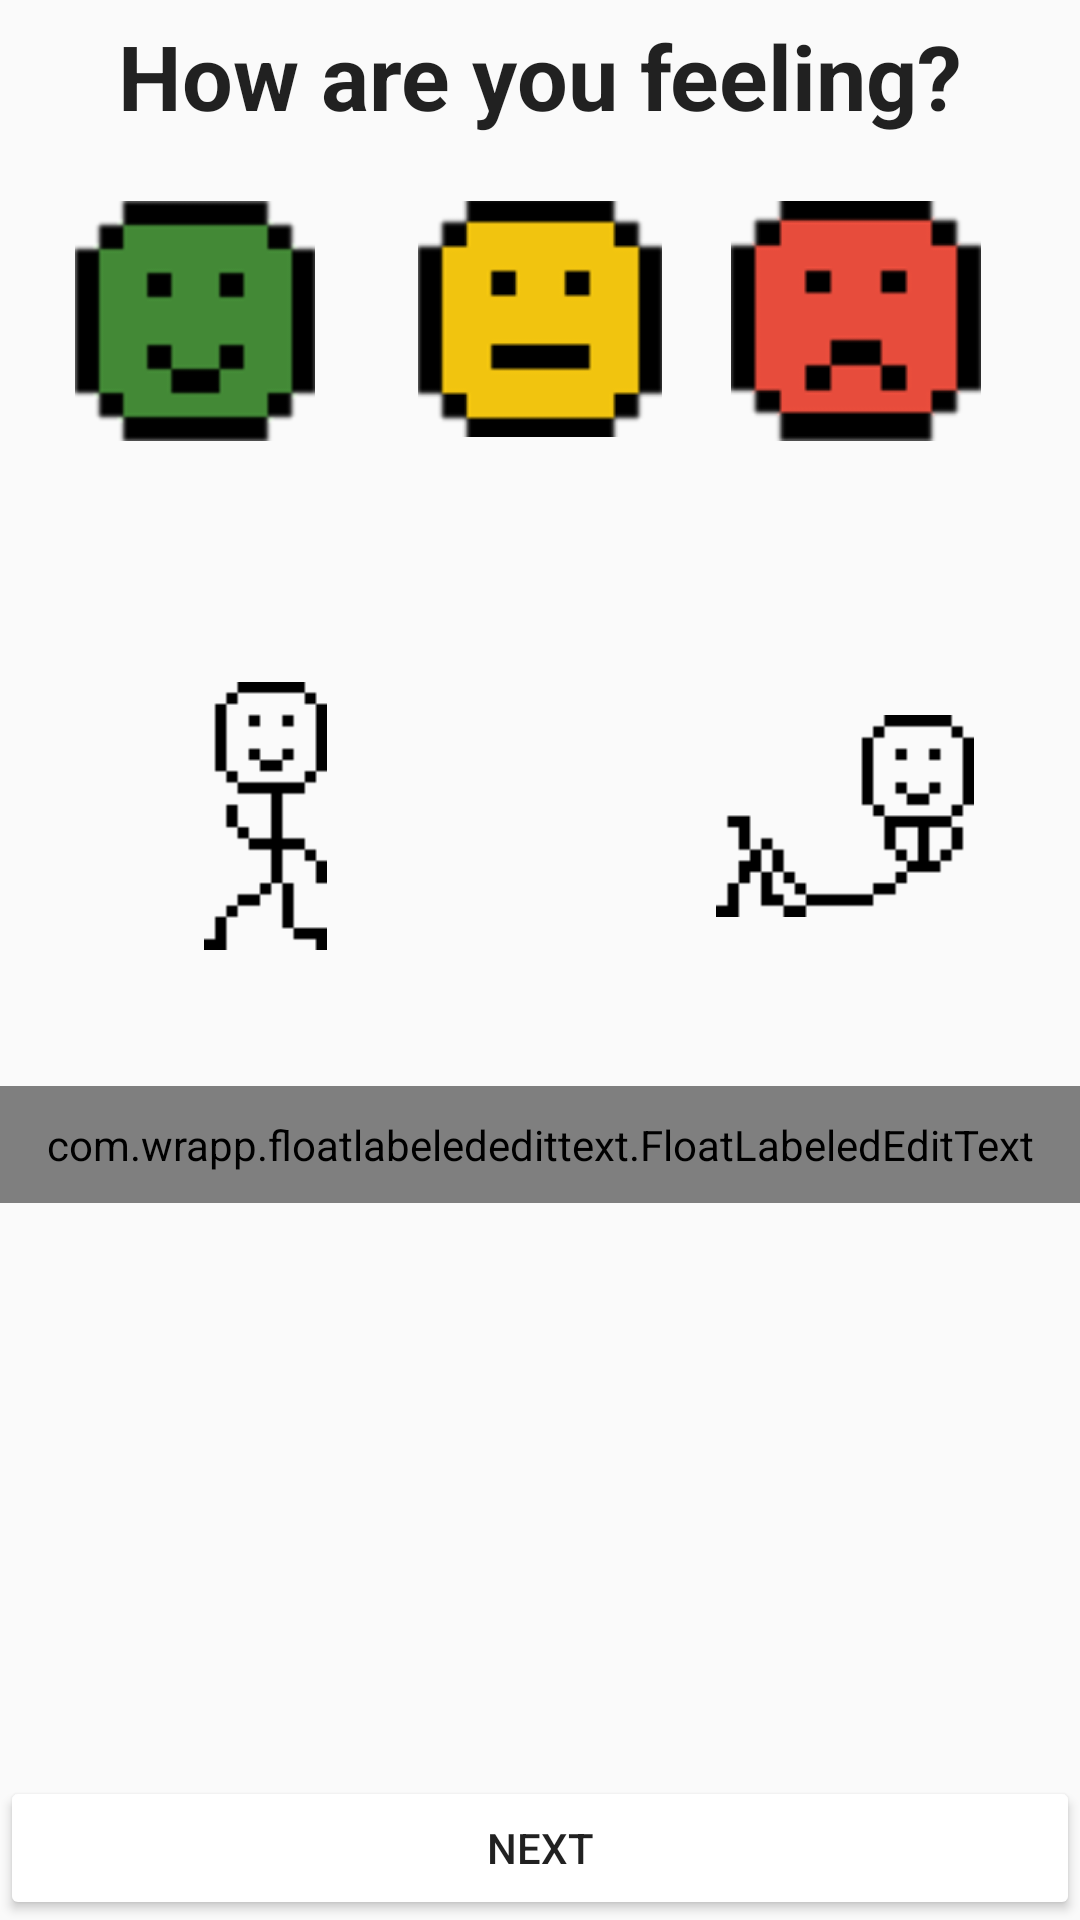

This screen was rendered from an Android layout file. Write that file and the resources it references.
<!-- AndroidManifest.xml: application theme AppTheme -->
<!-- res/layout/mood_exercise.xml -->
<?xml version="1.0" encoding="utf-8"?>
<RelativeLayout xmlns:android="http://schemas.android.com/apk/res/android"
    xmlns:float="http://schemas.android.com/tools"
    android:orientation="vertical"
    android:layout_width="match_parent"
    android:layout_height="match_parent">
    <RadioGroup xmlns:android="http://schemas.android.com/apk/res/android"
        android:layout_width="fill_parent"
        android:layout_height="wrap_content"
        android:orientation="vertical"
        android:padding="15dp"
        android:layout_alignParentTop="true"
        android:layout_alignParentLeft="true"
        android:layout_alignParentStart="true"
        android:layout_marginTop="42dp"
        android:weightSum="1"
        android:id="@+id/radioGroup">

        <RelativeLayout
            android:orientation="vertical"
            android:layout_width="match_parent"
            android:layout_height="100dp"
            android:padding="10dp">

            <RadioButton android:id="@+id/happy"
                android:layout_width="wrap_content"
                android:layout_height="wrap_content"
                android:onClick="onMoodClicked"
                android:button="@mipmap/happy"
                android:orientation="horizontal"
                android:layout_gravity="center_horizontal"
                android:scaleX="1"
                android:scaleY="1"/>

            <RadioButton android:id="@+id/eh"
                android:layout_width="wrap_content"
                android:layout_height="wrap_content"
                android:onClick="onMoodClicked"
                android:button="@mipmap/eh"
                android:orientation="horizontal"
                android:scaleX="1.02"
                android:scaleY="1.02"
                android:layout_alignBottom="@+id/sad"
                android:layout_centerHorizontal="true" />
            <RadioButton android:id="@+id/sad"
                android:layout_width="wrap_content"
                android:layout_height="wrap_content"
                android:onClick="onMoodClicked"
                android:button="@mipmap/sad"
                android:orientation="horizontal"
                android:scaleX="1.05"
                android:scaleY="1.05"
                android:layout_alignTop="@+id/happy"
                android:layout_alignParentRight="true"
                android:layout_alignParentEnd="true"
                android:layout_marginRight="10dp"
                android:layout_marginEnd="10dp" />
        </RelativeLayout>

        <RadioGroup xmlns:android="http://schemas.android.com/apk/res/android"
            android:layout_width="352dp"
            android:layout_height="150dp"
            android:orientation="vertical"
            android:padding="15dp"
            android:layout_alignParentTop="true"
            android:layout_alignParentLeft="true"
            android:layout_alignParentStart="true"
            android:layout_marginTop="40dp"
            android:weightSum="1">

            <RelativeLayout
                android:orientation="vertical"
                android:layout_width="match_parent"
                android:layout_height="match_parent"
                android:padding="10dp"
                android:layout_weight="0">


                <RadioButton android:id="@+id/running"
                    android:layout_width="100dp"
                    android:layout_height="50dp"
                    android:onClick="onExerciseClicked"
                    android:button="@mipmap/running_dude"
                    android:scaleX="1.4"
                    android:scaleY="1.4"
                    android:layout_gravity="right"
                    android:layout_alignParentBottom="true"
                    android:layout_alignParentLeft="true"
                    android:layout_alignParentStart="true"
                    android:layout_marginLeft="48dp"
                    android:layout_marginStart="48dp"
                    android:layout_alignTop="@+id/relaxed" />

                <RadioButton android:id="@+id/relaxed"
                    android:layout_width="86dp"
                    android:layout_height="match_parent"
                    android:onClick="onExerciseClicked"
                    android:button="@mipmap/relaxing_dude"
                    android:orientation="horizontal"
                    android:scaleX="1.4"
                    android:scaleY="1.4"
                    android:layout_alignParentBottom="true"
                    android:layout_alignParentRight="true"
                    android:layout_alignParentEnd="true" />
            </RelativeLayout>

        </RadioGroup>



    </RadioGroup>

    <TextView
        android:layout_width="wrap_content"
        android:layout_height="wrap_content"
        android:textAppearance="?android:attr/textAppearanceLarge"
        android:text="How are you feeling?"
        android:textStyle="bold"
        android:gravity="center_horizontal"
        android:textSize="30dp"
        android:id="@+id/textView"
        android:layout_alignParentTop="true"
        android:layout_alignParentLeft="true"
        android:layout_alignParentStart="true"
        android:layout_alignParentRight="true"
        android:layout_alignParentEnd="true"
        android:padding="5dp"/>

    <Button
        android:id="@+id/click"
        android:layout_width="wrap_content"
        android:layout_height="wrap_content"
        android:text="Next"
        android:theme="@style/MyButton"
        android:layout_alignParentBottom="true"
        android:layout_alignParentLeft="true"
        android:layout_alignParentStart="true"
        android:layout_alignParentRight="true"
        android:layout_alignParentEnd="true"
        android:onClick="click"/>

    <com.wrapp.floatlabelededittext.FloatLabeledEditText
        android:layout_width="match_parent"
        android:layout_height="wrap_content"
        android:padding="10dp"
        float:fletPadding="10dp"
        android:layout_below="@+id/radioGroup"
        android:layout_alignParentLeft="true"
        android:layout_alignParentStart="true">
        <EditText
            android:layout_width="match_parent"
            android:id="@+id/comment"
            android:layout_height="wrap_content"
            android:hint="Enter a comment"
            android:layout_below="@+id/radioGroup"
            android:layout_alignParentLeft="true"
            android:layout_alignParentStart="true" />

    </com.wrapp.floatlabelededittext.FloatLabeledEditText>

</RelativeLayout>
<!-- resources referenced by this layout -->
<resources>
  <!-- mipmap eh: png bitmap (mipmap-hdpi, 1881 bytes) -->
  <!-- mipmap happy: png bitmap (mipmap-hdpi, 2346 bytes) -->
  <!-- mipmap relaxing_dude: png bitmap (mipmap-hdpi, 330 bytes) -->
  <!-- mipmap running_dude: png bitmap (mipmap-hdpi, 286 bytes) -->
  <!-- mipmap sad: png bitmap (mipmap-hdpi, 1453 bytes) -->
  <style name="MyButton" parent="Theme.AppCompat.Light">
          <item name="colorControlHighlight">@color/Purple</item>
          <item name="colorButtonNormal">@color/MediumPurple</item>
      </style>
  <style name="AppTheme" parent="Theme.AppCompat.Light.NoActionBar">
          
          <item name="colorPrimary">@color/colorPrimary</item>
          <item name="colorPrimaryDark">@color/colorPrimaryDark</item>
          <item name="colorAccent">@color/colorAccent</item>
      </style>
  <!-- not gathered from this repository: default colours our renderer supplied (Android Studio template values) -->
  <color name="colorPrimary">#FF6200EE</color>
  <color name="colorPrimaryDark">#FF3700B3</color>
  <color name="colorAccent">#FF03DAC5</color>
</resources>
